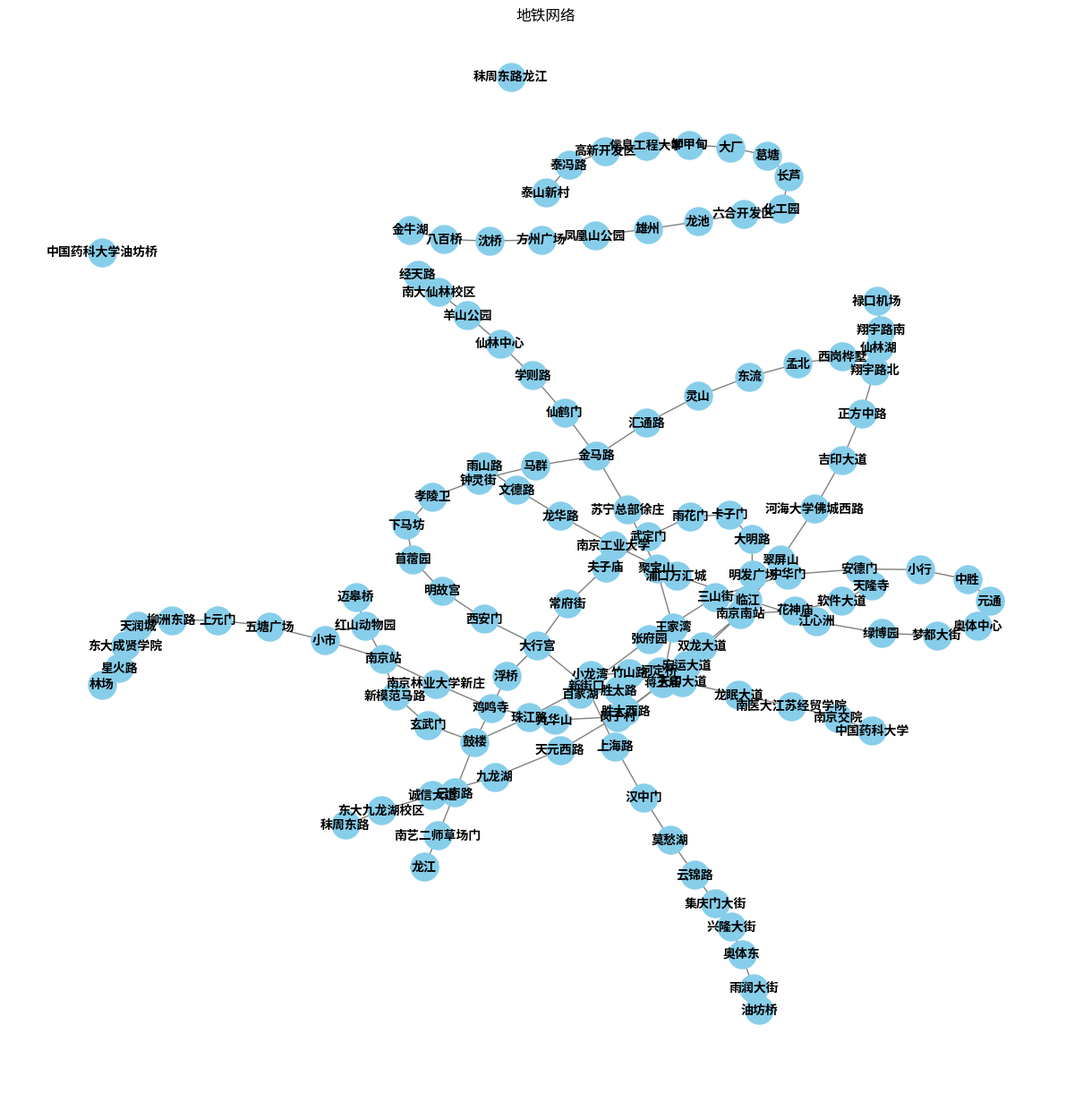

Generate this figure with matplotlib:
# -*- coding: utf-8 -*-
import networkx as nx
import matplotlib.pyplot as plt

# 站点列表
stations = [
            "奥体中心", "元通", "中胜", "小行", "安德门", "中华门", "三山街", "张府园", "新街口", "珠江路", "鼓楼", "玄武门", "新模范马路",
            "南京站", "红山动物园", "迈皋桥", "天隆寺", "软件大道", "花神庙", "南京南站", "双龙大道", "河定桥", "胜太路", "百家湖", "小龙湾",
            "竹山路", "天印大道", "龙眠大道", "南医大江苏经贸学院", "南京交院", "中国药科大学"

    
            "油坊桥", "雨润大街", "奥体东", "兴隆大街", "集庆门大街", "云锦路", "莫愁湖", "汉中门", "上海路", "大行宫",
            "西安门", "明故宫", "苜蓿园", "下马坊", "孝陵卫", "钟灵街", "马群", "金马路", "仙鹤门", "学则路",
            "仙林中心", "羊山公园", "南大仙林校区", "经天路",

            "林场", "星火路", "东大成贤学院", "天润城", "柳洲东路", "上元门", "五塘广场",
            "小市", "南京林业大学新庄", "鸡鸣寺","浮桥", "常府街", "夫子庙", "武定门", "雨花门", "卡子门", "大明路",
            "明发广场", "宏运大道", "胜太西路", "天元西路", "九龙湖", "诚信大道", "东大九龙湖校区", "秣周东路"


            "龙江", "南艺二师草场门", "云南路", "九华山", "岗子村", "蒋王庙", "王家湾", "聚宝山", "苏宁总部徐庄",
            "汇通路", "灵山", "东流", "孟北", "西岗桦墅", "仙林湖",

            "梦都大街", "绿博园", "江心洲", "临江", "浦口万汇城", "南京工业大学", "龙华路", "文德路", "雨山路",

            "禄口机场", "翔宇路南", "翔宇路北", "正方中路", "吉印大道", "河海大学佛城西路", "翠屏山",

            "泰山新村", "泰冯路", "高新开发区", "信息工程大学", "卸甲甸", "大厂", "葛塘", "长芦", "化工园",
            "六合开发区", "龙池", "雄州", "凤凰山公园", "方州广场", "沈桥", "八百桥", "金牛湖"]

# 创建图
G = nx.Graph()

# 添加节点
for station in stations:
    G.add_node(station)

# 定义站点之间的连接（边）
connections = [
    ##一号线
    ("奥体中心", "元通"), ("元通", "中胜"), ("中胜", "小行"), ("小行", "安德门"),("安德门", "中华门"), ("中华门", "三山街"),
    ("三山街", "张府园"), ("张府园", "新街口"), ("新街口", "珠江路"), ("珠江路", "鼓楼"),("鼓楼", "玄武门"), ("玄武门", "新模范马路"),
    ("新模范马路", "南京站"), ("南京站", "红山动物园"), ("红山动物园", "迈皋桥"),
    ("安德门", "天隆寺"),("天隆寺", "软件大道"),("软件大道", "花神庙"), ("花神庙", "南京南站"), ("南京南站", "双龙大道"), ("双龙大道", "河定桥"),
    ("河定桥", "胜太路"),("胜太路", "百家湖"), ("百家湖", "小龙湾"), ("小龙湾", "竹山路"), ("竹山路", "天印大道"), ("天印大道", "龙眠大道"),
    ("龙眠大道", "南医大江苏经贸学院"), ("南医大江苏经贸学院", "南京交院"), ("南京交院", "中国药科大学"),

    ##二号线
    ("油坊桥", "雨润大街"), ("雨润大街", "奥体东"), ("奥体东", "兴隆大街"),
    ("兴隆大街", "集庆门大街"), ("集庆门大街", "云锦路"), ("云锦路", "莫愁湖"),
    ("莫愁湖", "汉中门"), ("汉中门", "上海路"), ("上海路", "新街口"),("新街口", "大行宫"),
    ("大行宫", "西安门"), ("西安门", "明故宫"), ("明故宫", "苜蓿园"),
    ("苜蓿园", "下马坊"), ("下马坊", "孝陵卫"), ("孝陵卫", "钟灵街"),
    ("钟灵街", "马群"), ("马群", "金马路"), ("金马路", "仙鹤门"),
    ("仙鹤门", "学则路"), ("学则路", "仙林中心"), ("仙林中心", "羊山公园"),
    ("羊山公园", "南大仙林校区"), ("南大仙林校区", "经天路"),

    ##三号线
    ("林场", "星火路"), ("星火路", "东大成贤学院"), ("东大成贤学院", "天润城"),
    ("天润城", "柳洲东路"), ("柳洲东路", "上元门"), ("上元门", "五塘广场"),
    ("五塘广场", "小市"), ("小市", "南京站"),("南京站", "南京林业大学新庄"), ("南京林业大学新庄", "鸡鸣寺"),
    ("鸡鸣寺", "浮桥"),("浮桥", "大行宫"), ("大行宫", "常府街"), ("常府街", "夫子庙"), ("夫子庙", "武定门"),
    ("武定门", "雨花门"), ("雨花门", "卡子门"), ("卡子门", "大明路"), ("大明路", "明发广场"),
    ("明发广场", "南京南站"), ("南京南站", "宏运大道"),("宏运大道", "胜太西路"), ("胜太西路", "天元西路"),
    ("天元西路", "九龙湖"), ("九龙湖", "诚信大道"), ("诚信大道", "东大九龙湖校区"), ("东大九龙湖校区", "秣周东路"),

    ##四号线
    ("龙江", "南艺二师草场门"), ("南艺二师草场门", "云南路"),("云南路", "鼓楼"),
    ("鼓楼", "鸡鸣寺"), ("鸡鸣寺", "九华山"), ("九华山", "岗子村"), ("岗子村", "蒋王庙"),
    ("蒋王庙", "王家湾"), ("王家湾", "聚宝山"), ("聚宝山", "苏宁总部徐庄"),
    ("苏宁总部徐庄", "金马路"), ("金马路", "汇通路"), ("汇通路", "灵山"), ("灵山", "东流"),
    ("东流", "孟北"), ("孟北", "西岗桦墅"), ("西岗桦墅", "仙林湖"),

    ##十号线
    ("奥体中心", "梦都大街"), ("梦都大街", "绿博园"), ("绿博园", "江心洲"),
    ("江心洲", "临江"), ("临江", "浦口万汇城"), ("浦口万汇城", "南京工业大学"),
    ("南京工业大学", "龙华路"), ("龙华路", "文德路"), ("文德路", "雨山路"),

    ##S1
    ("禄口机场", "翔宇路南"), ("翔宇路南", "翔宇路北"),("翔宇路北", "正方中路"),
    ("正方中路", "吉印大道"), ("吉印大道", "河海大学佛城西路"),("河海大学佛城西路", "翠屏山"), ("翠屏山", "南京南站"),

    ##S8
    ("泰山新村", "泰冯路"),("泰冯路", "高新开发区"), ("高新开发区", "信息工程大学"),
    ("信息工程大学", "卸甲甸"),("卸甲甸", "大厂"), ("大厂", "葛塘"), ("葛塘", "长芦"),
    ("长芦", "化工园"), ("化工园", "六合开发区"), ("六合开发区", "龙池"),
    ("龙池", "雄州"), ("雄州", "凤凰山公园"), ("凤凰山公园", "方州广场"),
    ("方州广场", "沈桥"), ("沈桥", "八百桥"), ("八百桥", "金牛湖"),


]

# 添加边
G.add_edges_from(connections)

# 绘制图
plt.figure(figsize=(12, 12))
nx.draw(G, with_labels=True, node_size=500, node_color="skyblue", font_size=10, font_color="black", font_weight="bold",
        edge_color="gray")
plt.title("地铁网络")
plt.show()
